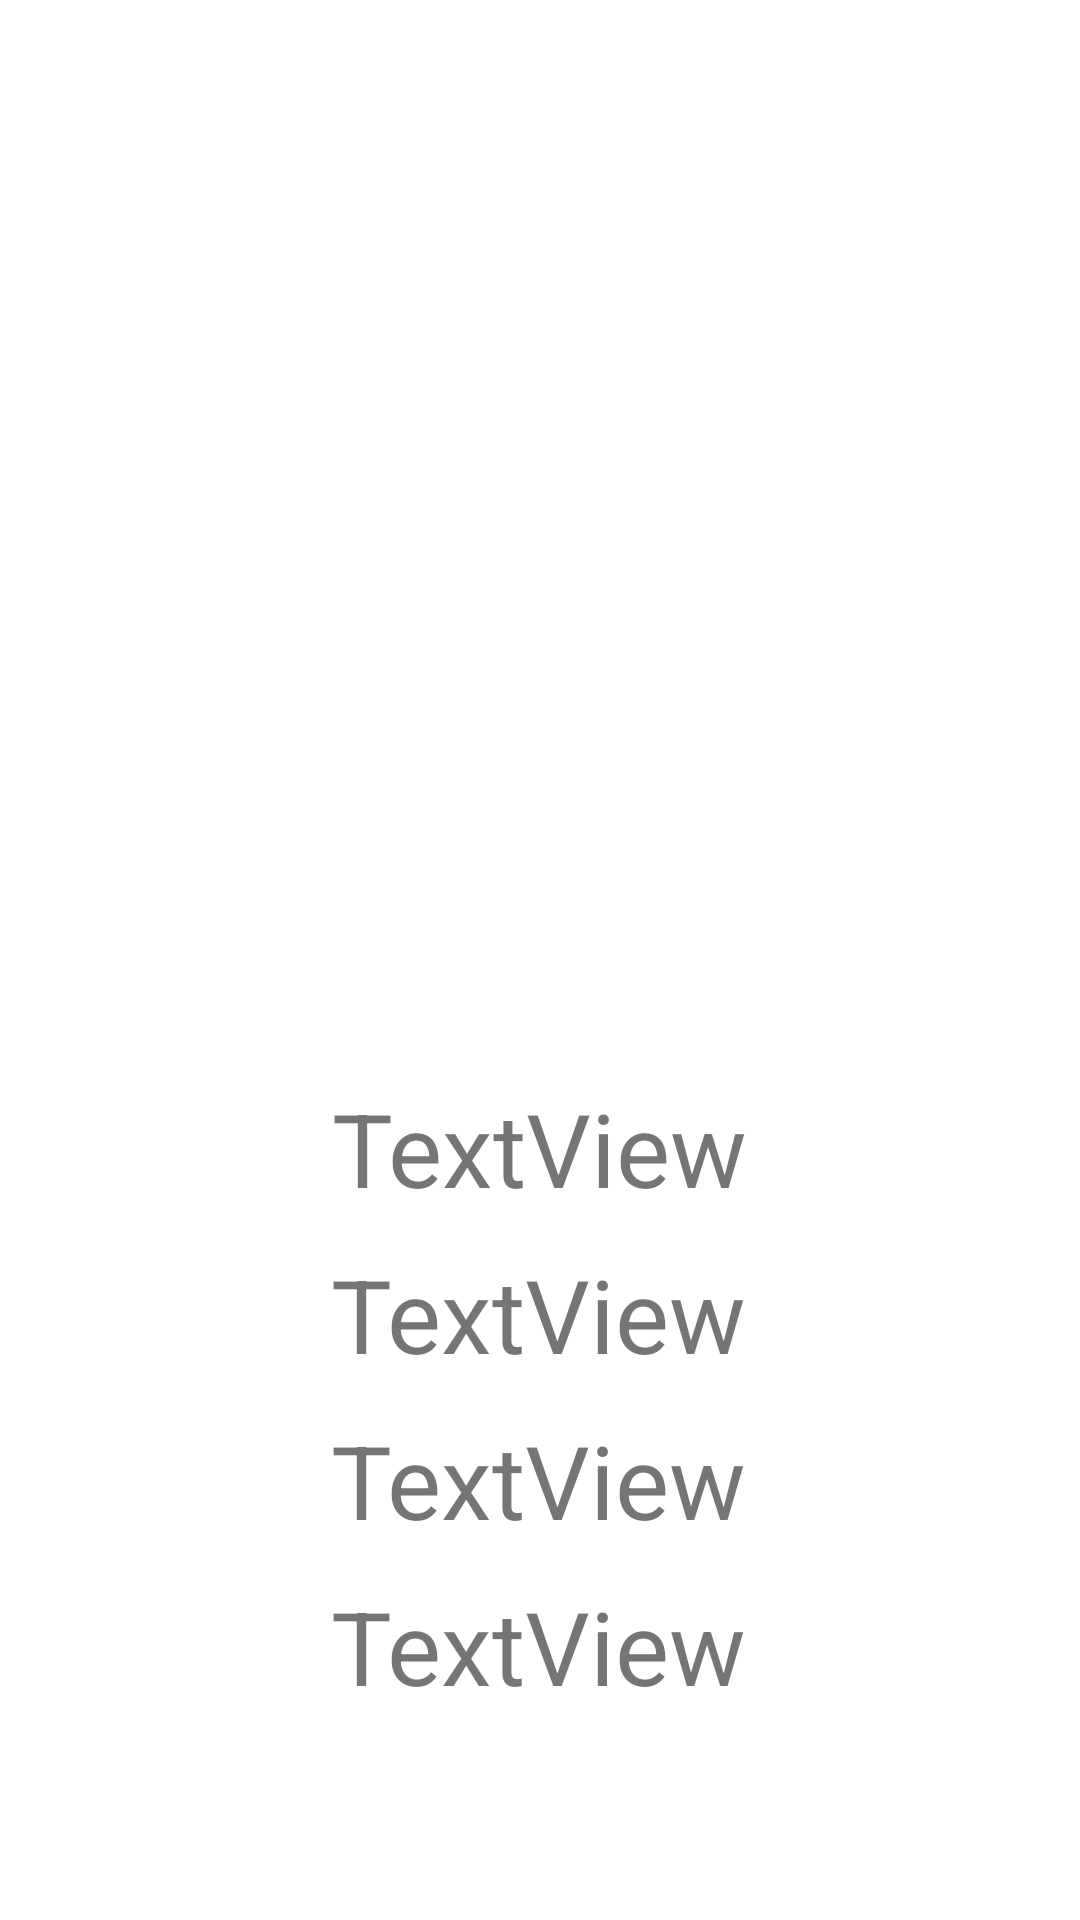

Write the Android layout XML for this screen, with the resource values it uses.
<!-- AndroidManifest.xml: application theme Theme.ÜlkelerUygulaması -->
<!-- res/layout/fragment_details.xml -->
<?xml version="1.0" encoding="utf-8"?>
<layout
    xmlns:android="http://schemas.android.com/apk/res/android"
    xmlns:app="http://schemas.android.com/apk/res-auto"
    xmlns:tools="http://schemas.android.com/tools">
    <androidx.constraintlayout.widget.ConstraintLayout
        android:layout_width="match_parent"
        android:layout_height="match_parent"
        tools:context=".view.MainFragment">

        <ImageView
            android:id="@+id/details_imageView"
            android:layout_width="0dp"
            android:layout_height="300dp"
            android:layout_marginTop="50dp"
            app:layout_constraintEnd_toEndOf="parent"
            app:layout_constraintHorizontal_bias="0.0"
            app:layout_constraintStart_toStartOf="parent"
            app:layout_constraintTop_toTopOf="parent"
            tools:srcCompat="@tools:sample/avatars" />

        <TextView
            android:id="@+id/details_NameText"
            android:layout_width="wrap_content"
            android:layout_height="wrap_content"
            android:layout_marginTop="10dp"
            android:text="TextView"
            android:textSize="34sp"
            app:layout_constraintEnd_toEndOf="parent"
            app:layout_constraintStart_toStartOf="parent"
            app:layout_constraintTop_toBottomOf="@+id/details_imageView" />

        <TextView
            android:id="@+id/details_BaskentText"
            android:layout_width="wrap_content"
            android:layout_height="wrap_content"
            android:layout_marginTop="10dp"
            android:text="TextView"
            android:textSize="34sp"
            app:layout_constraintEnd_toEndOf="parent"
            app:layout_constraintHorizontal_bias="0.498"
            app:layout_constraintStart_toStartOf="parent"
            app:layout_constraintTop_toBottomOf="@+id/details_NameText" />

        <TextView
            android:id="@+id/details_ParaBirimiText"
            android:layout_width="wrap_content"
            android:layout_height="wrap_content"
            android:layout_marginTop="10dp"
            android:text="TextView"
            android:textSize="34sp"
            app:layout_constraintEnd_toEndOf="parent"
            app:layout_constraintHorizontal_bias="0.498"
            app:layout_constraintStart_toStartOf="parent"
            app:layout_constraintTop_toBottomOf="@+id/details_BaskentText" />

        <TextView
            android:id="@+id/details_KitasiText"
            android:layout_width="wrap_content"
            android:layout_height="wrap_content"
            android:layout_marginTop="10dp"
            android:text="TextView"
            android:textSize="34sp"
            app:layout_constraintEnd_toEndOf="parent"
            app:layout_constraintHorizontal_bias="0.498"
            app:layout_constraintStart_toStartOf="parent"
            app:layout_constraintTop_toBottomOf="@+id/details_ParaBirimiText" />
    </androidx.constraintlayout.widget.ConstraintLayout>
</layout>
<!-- resources referenced by this layout -->
<resources>
  <style name="Theme.ÜlkelerUygulaması" parent="Theme.MaterialComponents.DayNight.DarkActionBar">
          
          <item name="colorPrimary">@color/purple_500</item>
          <item name="colorPrimaryVariant">@color/purple_700</item>
          <item name="colorOnPrimary">@color/white</item>
          
          <item name="colorSecondary">@color/teal_200</item>
          <item name="colorSecondaryVariant">@color/teal_700</item>
          <item name="colorOnSecondary">@color/black</item>
          
          <item name="android:statusBarColor">?attr/colorPrimaryVariant</item>
          
      </style>
  <!-- not gathered from this repository: default colours our renderer supplied (Android Studio template values) -->
  <color name="purple_500">#FF6200EE</color>
  <color name="purple_700">#FF3700B3</color>
  <color name="teal_200">#FF03DAC5</color>
  <color name="teal_700">#FF018786</color>
  <color name="black">#FF000000</color>
  <color name="white">#FFFFFFFF</color>
</resources>
